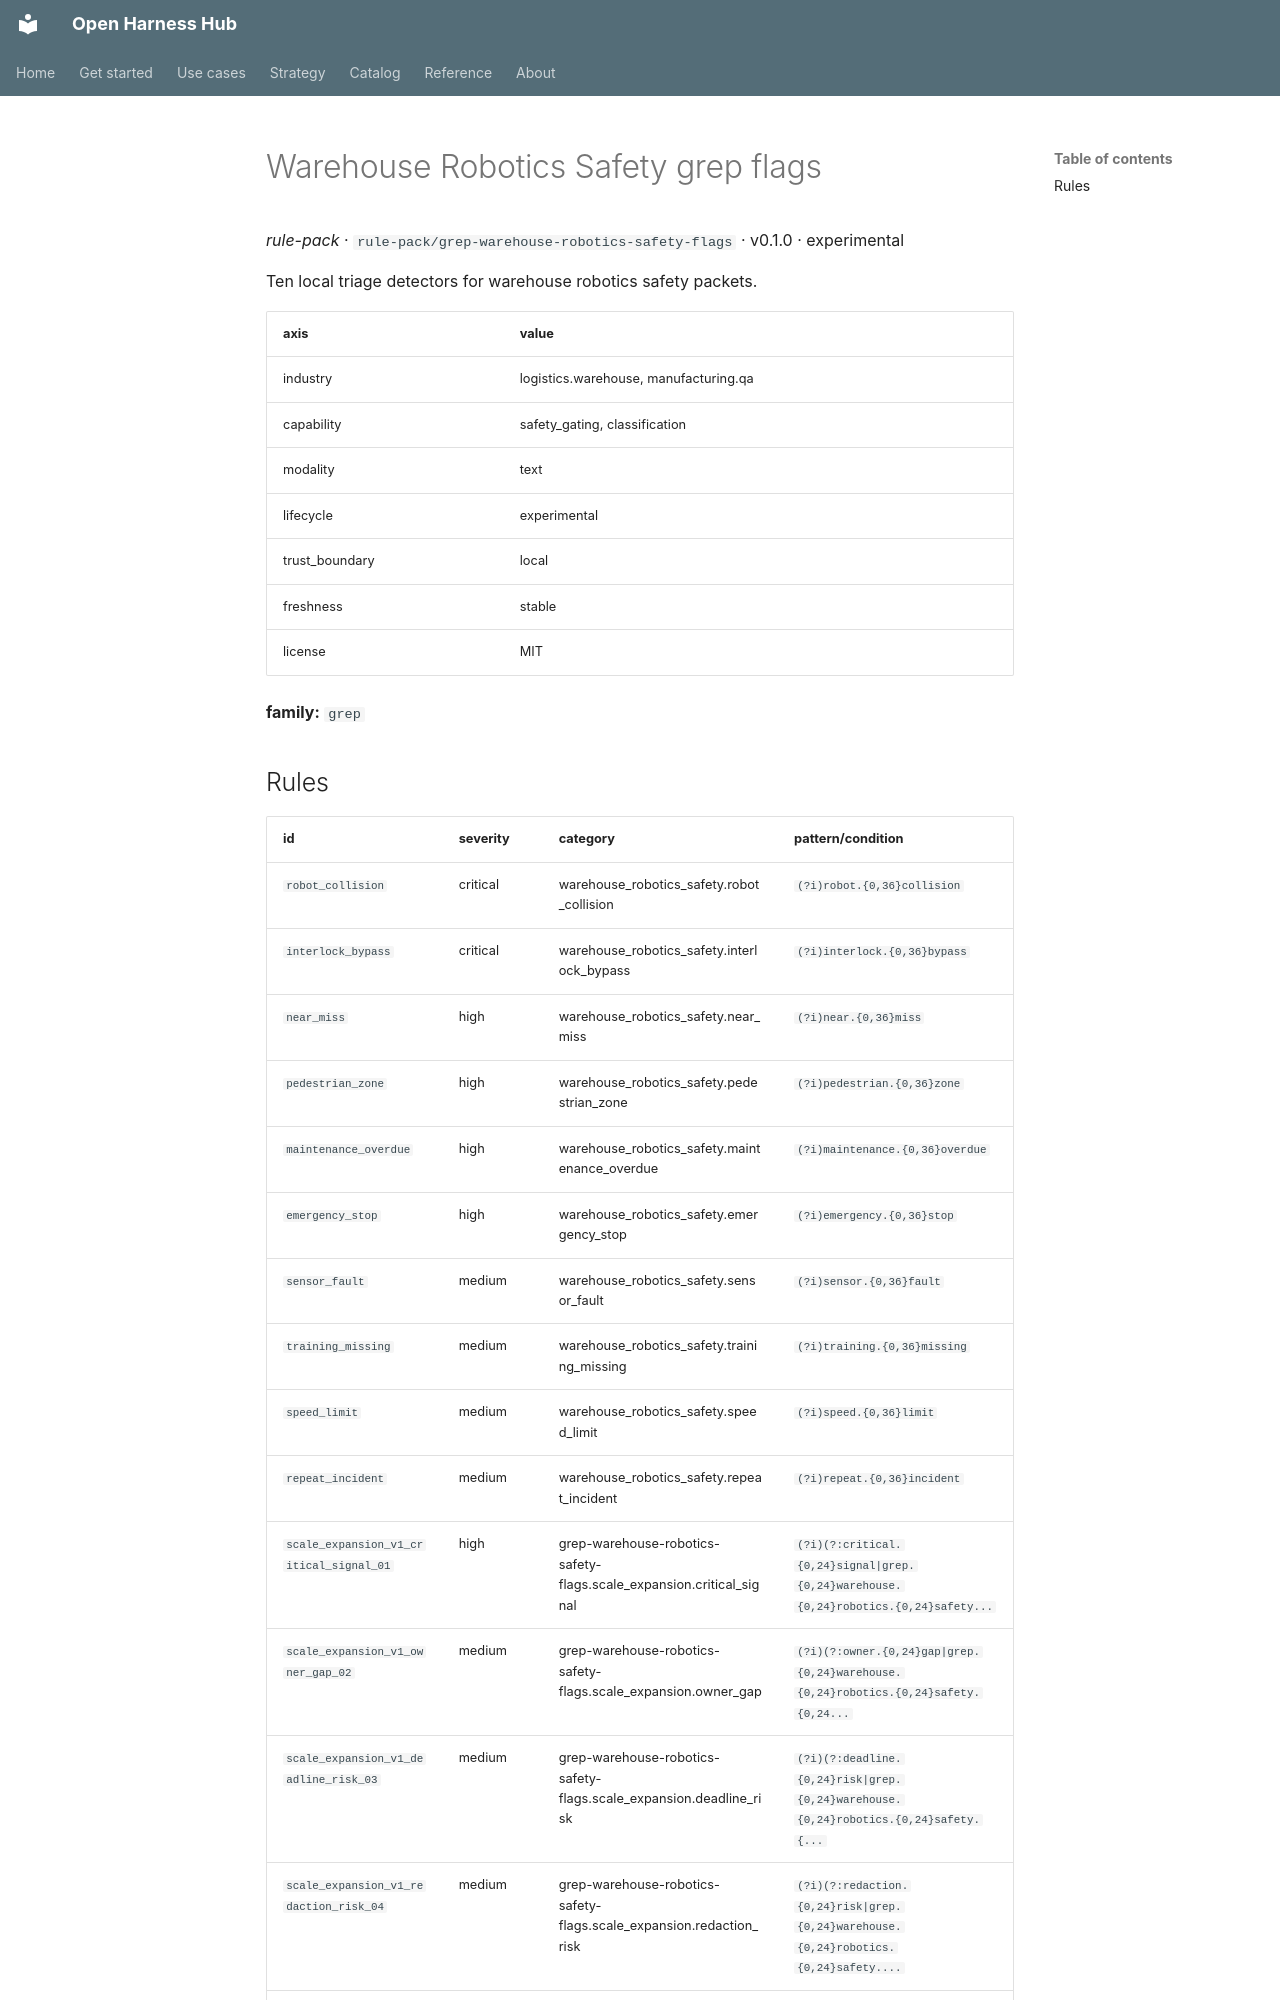

repository: Amarel-Taylor-Scott/open-harness-hub · page: catalog/rule-pack_grep-warehouse-robotics-safety-flags/index.html · generator: mkdocs

# Warehouse Robotics Safety grep flags

*rule-pack* · `rule-pack/grep-warehouse-robotics-safety-flags` · v0.1.0 · experimental

Ten local triage detectors for warehouse robotics safety packets.

| axis | value |
|---|---|
| industry | logistics.warehouse, manufacturing.qa |
| capability | safety_gating, classification |
| modality | text |
| lifecycle | experimental |
| trust_boundary | local |
| freshness | stable |
| license | MIT |



**family:** `grep`
